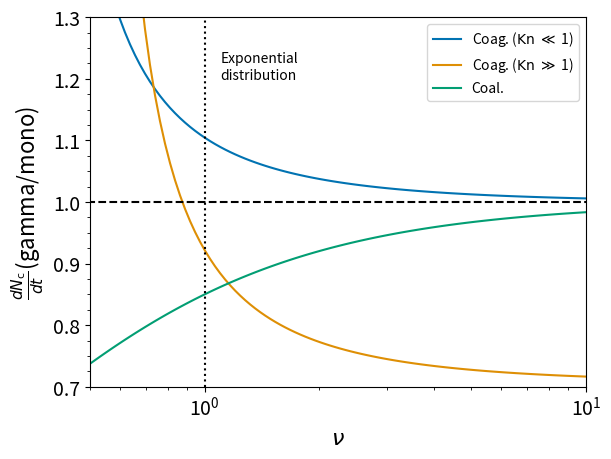

The script that saved this image:
import numpy as np
import matplotlib.pylab as plt
from scipy.special import gammaln  # Use log-gamma instead of gamma
import seaborn as sns

# Define nu range
nu = np.logspace(np.log10(1.0/2.0), 1, 100)
#nu = np.logspace(-1, 2, 100)

# Compute log-gamma values
log_gamma_nu = gammaln(nu)
log_gamma_nu_p1_3 = gammaln(nu + 1.0/3.0)
log_gamma_nu_m1_3 = gammaln(nu - 1.0/3.0)
log_gamma_nu_p2_3 = gammaln(nu + 2.0/3.0)
log_gamma_nu_m1_2 = gammaln(nu - 1.0/2.0)
log_gamma_nu_m1_6 = gammaln(nu - 1.0/6.0)

# Compute the terms using exponentials of log-gamma
B_l = (2.0 * (1.0 + np.exp(log_gamma_nu_p1_3 + log_gamma_nu_m1_3 - 2 * log_gamma_nu))) / 4.0
B_h = (np.sqrt(8.0) * nu**(-1.0/6.0) * 
       (np.exp(log_gamma_nu_p2_3 + log_gamma_nu_m1_2 - 2 * log_gamma_nu) + 
        np.exp(log_gamma_nu_p1_3 + log_gamma_nu_m1_6 - 2 * log_gamma_nu))) / 8.0
grav = (nu**(-2.0/3.0) * 
        (np.exp(log_gamma_nu_p2_3 - log_gamma_nu) + 
         np.exp(2 * log_gamma_nu_p1_3 - 2 * log_gamma_nu))) / 2.0

# Plot results
fig = plt.figure()
col = sns.color_palette('colorblind')

plt.plot(nu, B_l, label=r'Coag. (${\rm Kn}$ $\ll$ 1)', c=col[0])
plt.plot(nu, B_h, label=r'Coag. (${\rm Kn}$ $\gg$ 1)', c=col[1])
plt.plot(nu, grav, label=r'Coal.', c=col[2])

plt.hlines(1.0, np.log10(1.0/2.0), 10, colors='black', ls='dashed')

plt.vlines(1.0, 0.7, 1.3, colors='black', ls='dotted')
plt.text(1.1, 1.2, r'Exponential' "\n" r'distribution', c='black')

plt.legend()
plt.ylim(0.7, 1.3)
plt.xlim(0.5, 10)
plt.xscale('log')

# Add minor ticks every 0.02 on y-axis
y_major_ticks = np.arange(0.7, 1.32, 0.1)  # Major ticks every 0.1
y_minor_ticks = np.arange(0.7, 1.32, 0.025)  # Minor ticks every 0.02

plt.yticks(y_major_ticks)  # Set major ticks
plt.minorticks_on()  # Enable minor ticks
plt.gca().set_yticks(y_minor_ticks, minor=True)  # Set minor ticks

plt.xlabel(r'$\nu$', fontsize=16)
plt.ylabel(r'$\frac{dN_{\rm c}}{dt}$(gamma/mono)', fontsize=16)

plt.tick_params(axis='both', which='major', labelsize=14)
plt.savefig('gamma_fact_coll.pdf', dpi=144, bbox_inches='tight')

plt.show()
